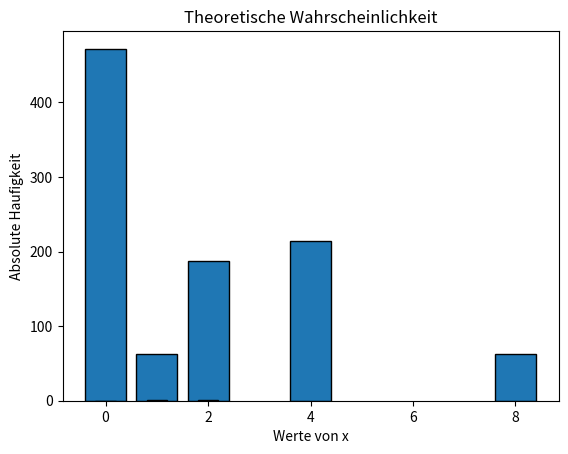

The script that saved this image:
import numpy as np
import matplotlib.pyplot as plt

N = 1000
urne = []
urne.extend([0] * 10)
urne.extend([1] * 20)
urne.extend([2] * 20)


def get_3_random_balls():
    x = 1
    random_balls = np.random.choice(urne, size=3, replace=False)
    for i in range(len(random_balls)):
        x *= random_balls[i]
    return x


simulations = [get_3_random_balls() for _ in range(N)]

erwartungswert = np.mean(simulations)
varianz = np.var(simulations)

print(f"Erwartungswert des Produktes gespeichert in x: {erwartungswert:.2f}")
print(f"Varianz des Produktes gespeichert in x: {varianz:.2f}")

# absoluten Hfg

unique_values, absolute_Hfg = np.unique(simulations, return_counts=True)
plt.bar(unique_values, absolute_Hfg, align='center', edgecolor='black')
plt.xlabel('Werte von x')
plt.ylabel('Absolute Haufigkeit')
plt.title('Absoluten Haufigkeiten von x')
plt.show()

# theoretical probabilities

total_balls = 50
count_x0 = 10
count_x1 = 20
count_x2 = 20

p_x0 = count_x0 / total_balls
p_x1 = count_x1 / total_balls
p_x2 = count_x2 / total_balls

print(f"Theoretische Wahrscheinlichkeit P(x=0): {p_x0}")
print(f"Theoretische Wahrscheinlichkeit P(x=1): {p_x1}")
print(f"Theoretische Wahrscheinlichkeit P(x=2): {p_x2}")

# plotting

theoretical_values = [0, 1, 2]
theoretical_probabilities = [p_x0, p_x1, p_x2]

plt.bar(theoretical_values, theoretical_probabilities, width=0.4, edgecolor='black')
plt.title('Theoretische Wahrscheinlichkeit')
plt.show()
